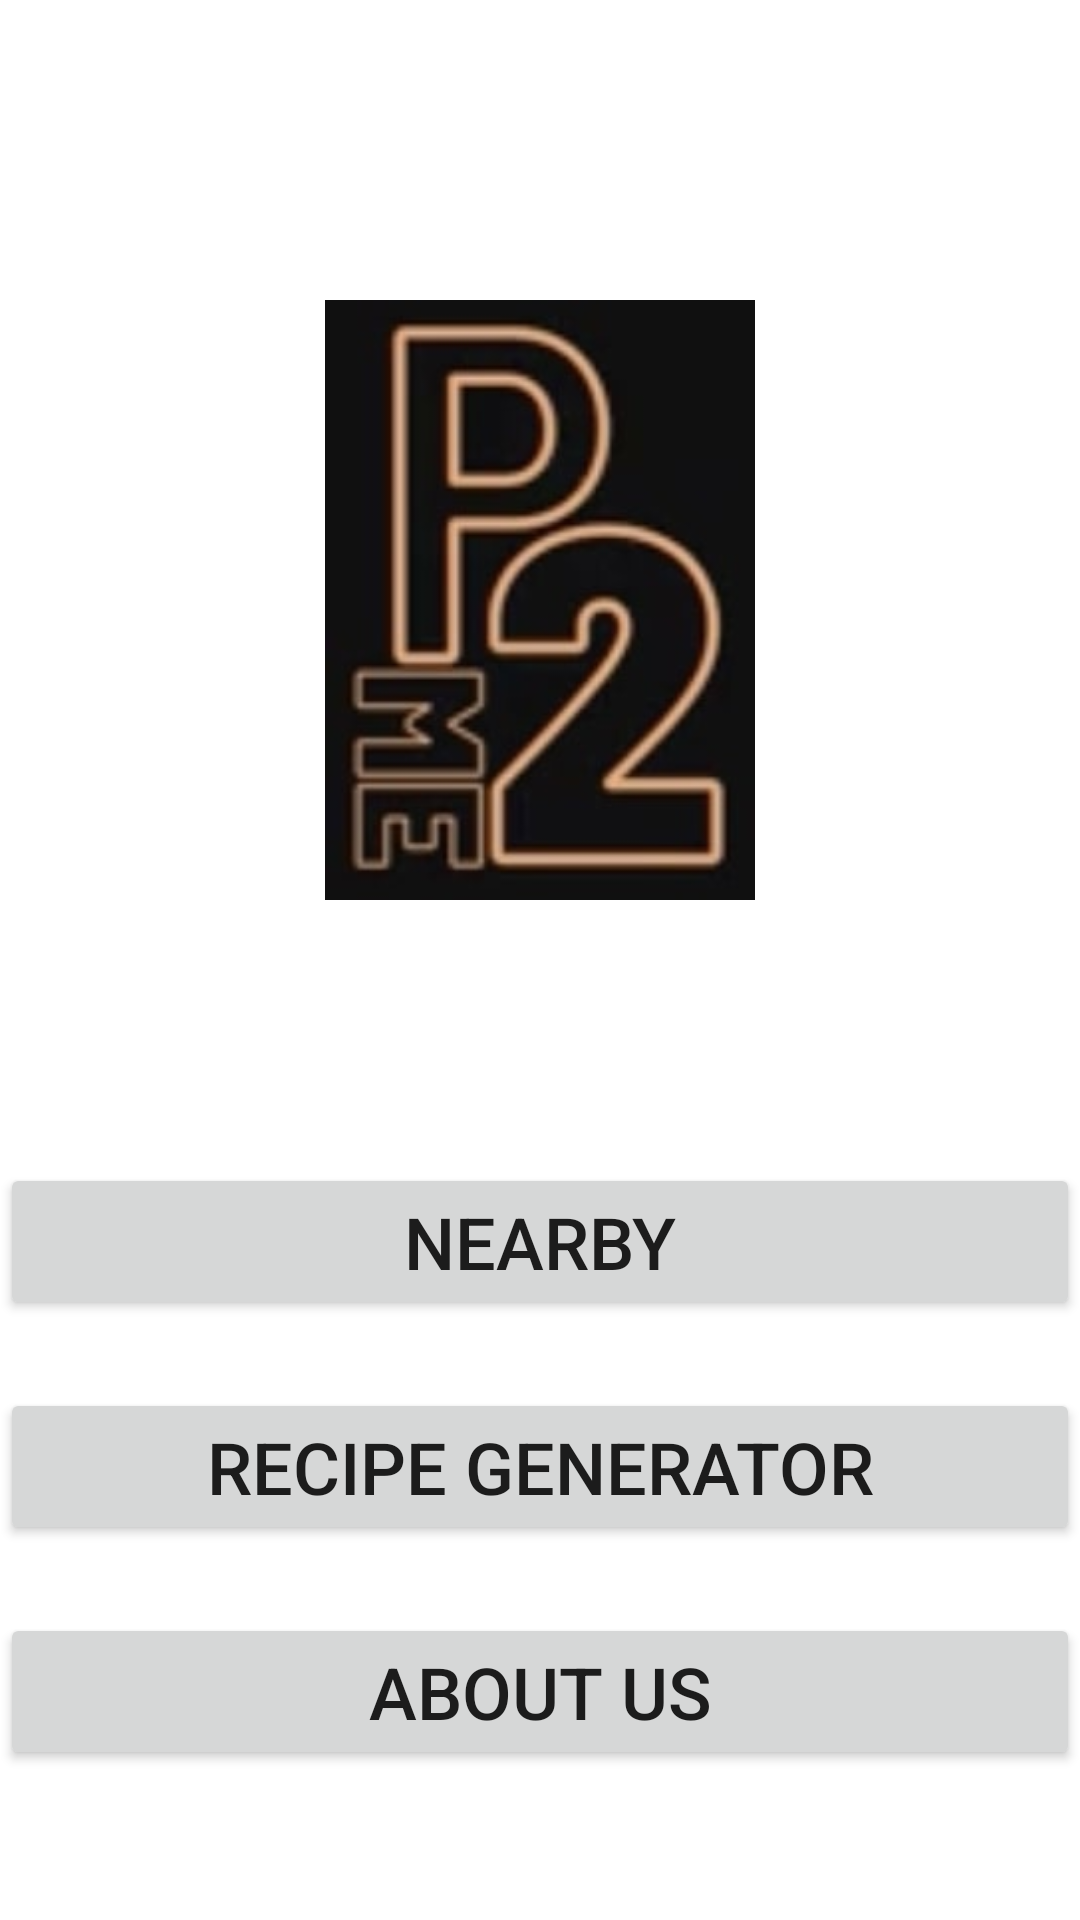

This screen was rendered from an Android layout file. Write that file and the resources it references.
<!-- AndroidManifest.xml: application theme Theme.Pantry2Me -->
<!-- res/layout/activity_main.xml -->
<?xml version="1.0" encoding="utf-8"?>
<androidx.constraintlayout.widget.ConstraintLayout xmlns:android="http://schemas.android.com/apk/res/android"
    xmlns:app="http://schemas.android.com/apk/res-auto"
    xmlns:tools="http://schemas.android.com/tools"
    android:layout_width="match_parent"
    android:layout_height="match_parent"
    tools:context=".MainActivity">

    <Button
        android:id="@+id/nearby_button"
        android:layout_width="match_parent"
        android:layout_height="wrap_content"
        android:text="Nearby"
        android:textSize="24sp"
        android:onClick="onNearbyClick"
        app:layout_constraintLeft_toLeftOf="parent"
        app:layout_constraintRight_toRightOf="parent"
        app:layout_constraintBottom_toBottomOf="parent"
        android:layout_marginBottom="200dp" />

    <Button
        android:id="@+id/recipe_button"
        android:layout_width="match_parent"
        android:layout_height="wrap_content"
        android:text="Recipe Generator"
        android:textSize="24sp"
        android:onClick="onRecipeClick"
        app:layout_constraintLeft_toLeftOf="parent"
        app:layout_constraintRight_toRightOf="parent"
        app:layout_constraintBottom_toBottomOf="parent"
        android:layout_marginBottom="125dp" />

    <Button
        android:id="@+id/about_button"
        android:layout_width="match_parent"
        android:layout_height="wrap_content"
        android:text="About Us"
        android:textSize="24sp"
        android:onClick="onAboutClick"
        app:layout_constraintLeft_toLeftOf="parent"
        app:layout_constraintRight_toRightOf="parent"
        app:layout_constraintBottom_toBottomOf="parent"
        android:layout_marginBottom="50dp" />

    <ImageView
        android:id="@+id/about_us_image_view"
        android:layout_width="150dp"
        android:layout_height="200dp"
        android:layout_marginTop="100dp"
        app:layout_constraintTop_toTopOf="parent"
        app:layout_constraintLeft_toLeftOf="parent"
        app:layout_constraintRight_toRightOf="parent"
        android:src="@drawable/p2me"/>

</androidx.constraintlayout.widget.ConstraintLayout>
<!-- resources referenced by this layout -->
<resources>
  <!-- drawable p2me: jpeg bitmap (drawable, 9087 bytes) -->
  <style name="Theme.Pantry2Me" parent="Theme.MaterialComponents.DayNight.DarkActionBar">
          
          <item name="colorPrimary">@color/orange</item>
          <item name="colorPrimaryVariant">@color/yellow</item>
          <item name="colorOnPrimary">@color/white</item>
          
          <item name="colorSecondary">@color/teal_200</item>
          <item name="colorSecondaryVariant">@color/teal_700</item>
          <item name="colorOnSecondary">@color/black</item>
          
          <item name="android:statusBarColor">?attr/colorPrimaryVariant</item>
          
      </style>
  <color name="orange">#FF9800</color>
  <color name="yellow">#CA7A05</color>
  <color name="white">#FFFFFFFF</color>
  <color name="teal_200">#FF03DAC5</color>
  <color name="teal_700">#FF018786</color>
  <color name="black">#FF000000</color>
</resources>
